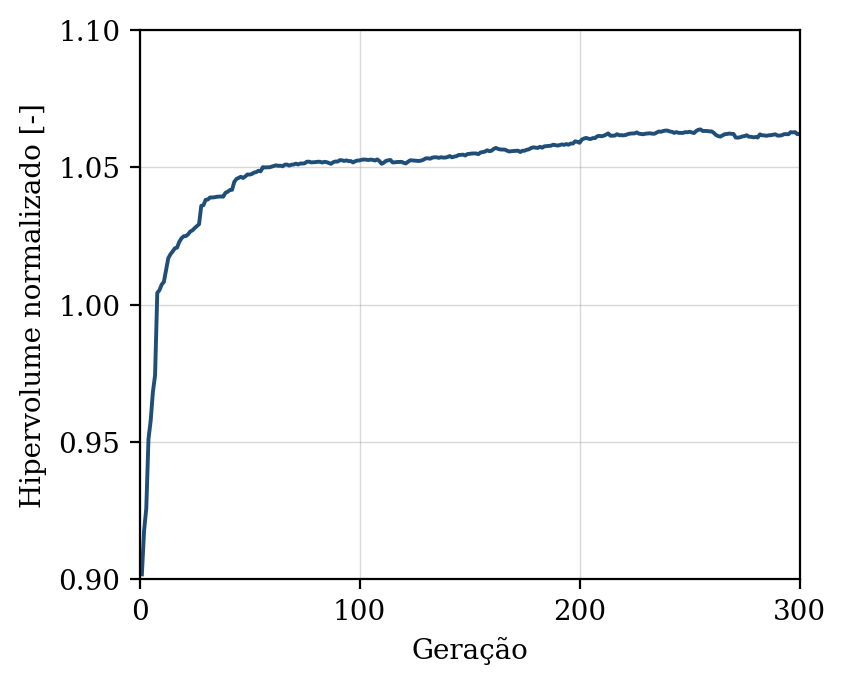

The table this chart was drawn from, first rows:
geracao, hipervolume, n_solucoes, n_avaliacoes
1, 0.9018, 9, 50
2, 0.9177, 14, 100
3, 0.9258, 24, 150
4, 0.9511, 27, 200
5, 0.9578, 38, 250
6, 0.9682, 47, 300
7, 0.9743, 46, 350
8, 1.004, 50, 400
9, 1.005, 50, 450
10, 1.007, 50, 500
11, 1.008, 50, 550
12, 1.013, 50, 600
13, 1.017, 50, 650
14, 1.018, 50, 700
15, 1.019, 50, 750
16, 1.021, 50, 800
17, 1.021, 50, 850
18, 1.023, 50, 900
19, 1.024, 50, 950
20, 1.025, 50, 1000
21, 1.025, 50, 1050
22, 1.026, 50, 1100
23, 1.027, 50, 1150
24, 1.027, 50, 1200
25, 1.028, 50, 1250
26, 1.029, 50, 1300
27, 1.029, 50, 1350
28, 1.036, 50, 1400
29, 1.036, 50, 1450
30, 1.038, 50, 1500
31, 1.038, 50, 1550
32, 1.039, 50, 1600
33, 1.039, 50, 1650
34, 1.039, 50, 1700
35, 1.039, 50, 1750
36, 1.039, 50, 1800
37, 1.039, 50, 1850
38, 1.039, 50, 1900
39, 1.041, 50, 1950
40, 1.041, 50, 2000
41, 1.042, 50, 2050
42, 1.042, 50, 2100
43, 1.045, 50, 2150
44, 1.046, 50, 2200
45, 1.046, 50, 2250
46, 1.047, 50, 2300
47, 1.046, 50, 2350
48, 1.047, 50, 2400
49, 1.047, 50, 2450
50, 1.047, 50, 2500
51, 1.048, 50, 2550
52, 1.048, 50, 2600
53, 1.048, 50, 2650
54, 1.049, 50, 2700
55, 1.049, 50, 2750
56, 1.05, 50, 2800
57, 1.05, 50, 2850
58, 1.05, 50, 2900
59, 1.05, 50, 2950
60, 1.05, 50, 3000
... 240 more rows
